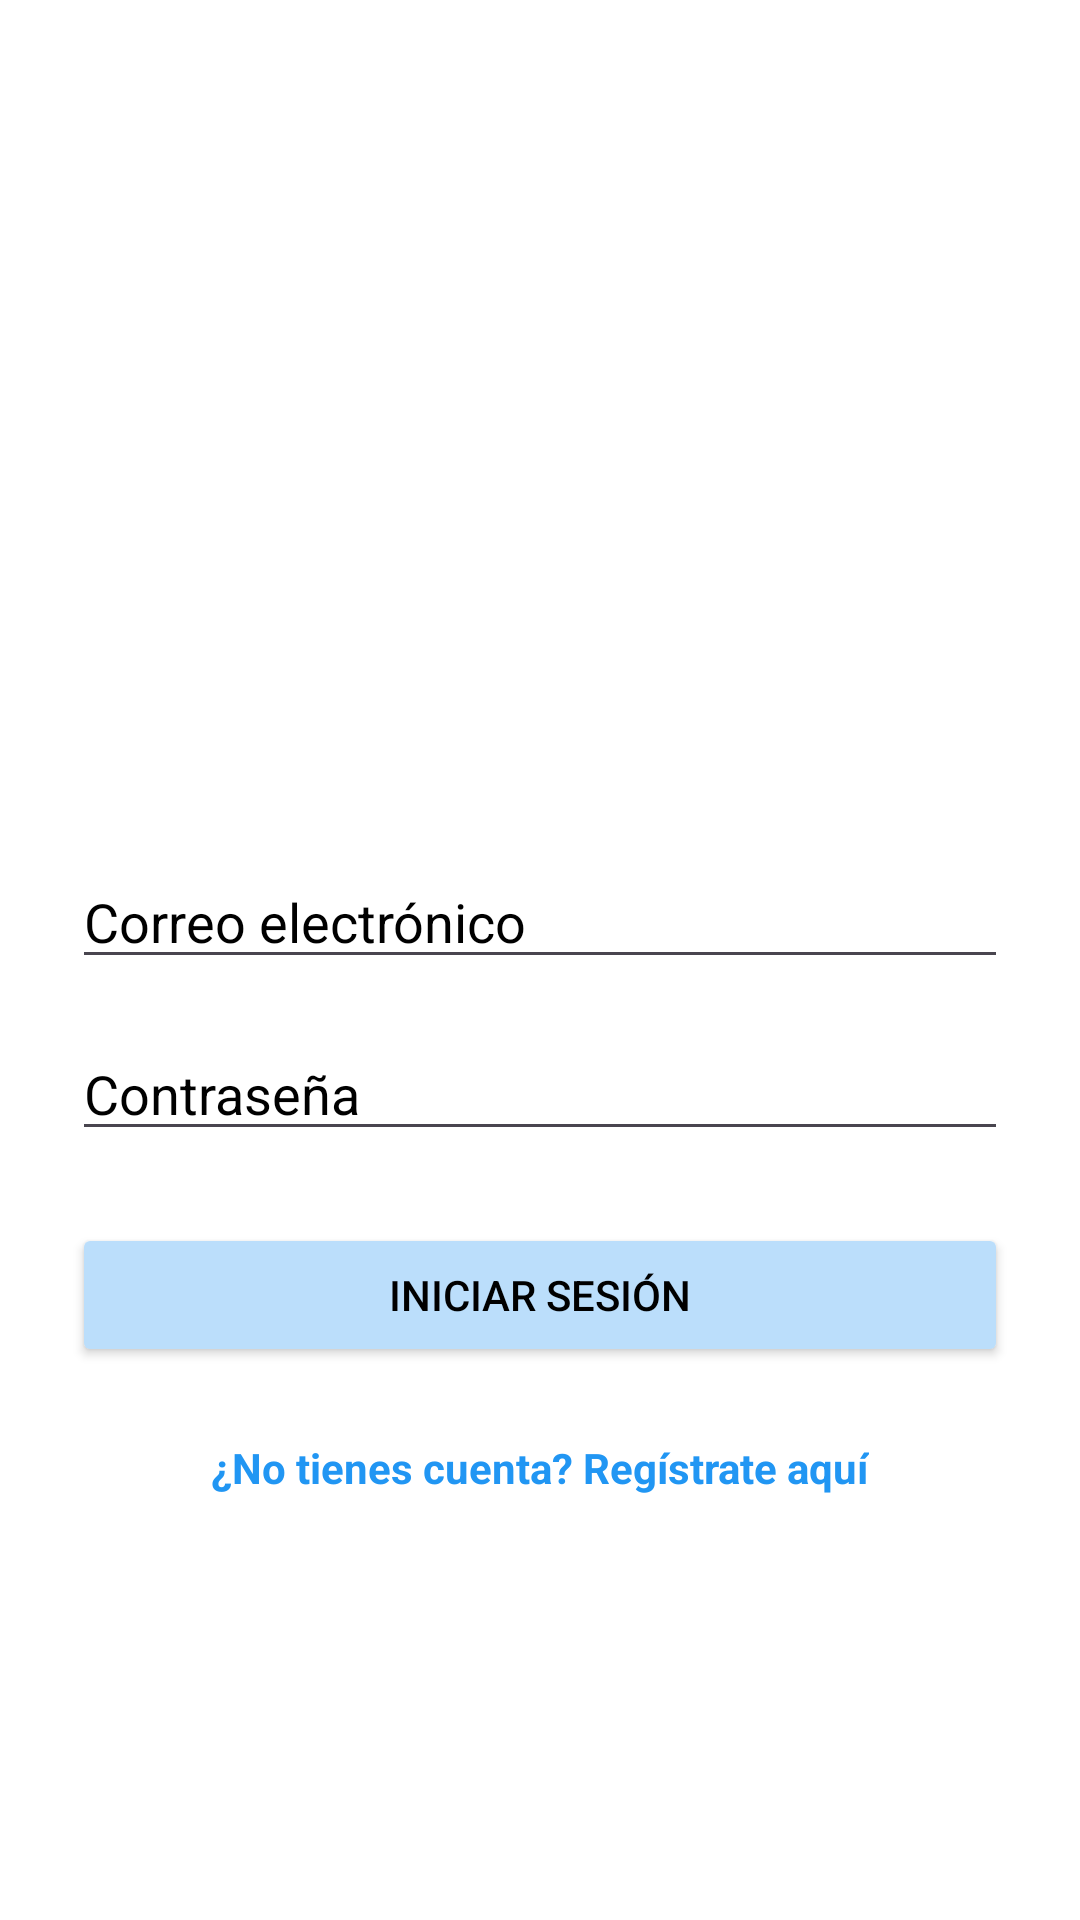

This screen was rendered from an Android layout file. Write that file and the resources it references.
<!-- AndroidManifest.xml: application theme Theme.NutriFit -->
<!-- res/layout/activity_login.xml -->
<?xml version="1.0" encoding="utf-8"?>
<LinearLayout xmlns:android="http://schemas.android.com/apk/res/android"
    xmlns:tools="http://schemas.android.com/tools"
    android:orientation="vertical"
    android:gravity="center"
    android:layout_width="match_parent"
    android:layout_height="match_parent"
    android:background="#FFFFFF"
    android:padding="24dp"
    tools:context=".LoginActivity">

    <ImageView
        android:src="@mipmap/ic_logo"
        android:layout_width="120dp"
        android:layout_height="120dp"
        android:background="@drawable/circle_background"
        android:padding="16dp"
        android:layout_marginBottom="24dp"
        android:contentDescription="Logo" />

    <EditText
        android:id="@+id/etEmail"
        android:layout_width="match_parent"
        android:layout_height="wrap_content"
        android:hint="Correo electrónico"
        android:textColorHint="@color/black"
        android:inputType="textEmailAddress"
        android:textColor="#000000"
        android:layout_marginBottom="16dp"/>

    <EditText
        android:id="@+id/etPassword"
        android:layout_width="match_parent"
        android:layout_height="wrap_content"
        android:hint="Contraseña"
        android:textColorHint="@color/black"
        android:inputType="textPassword"
        android:textColor="#000000"
        android:layout_marginBottom="24dp"/>

    <Button
        android:id="@+id/btnLogin"
        android:layout_width="match_parent"
        android:layout_height="wrap_content"
        android:text="Iniciar sesión"
        android:backgroundTint="#BBDEFB"
        android:textColor="#000000"
        android:layout_marginBottom="16dp"/>

    <TextView
        android:id="@+id/tvIrRegister"
        android:layout_width="wrap_content"
        android:layout_height="wrap_content"
        android:text="¿No tienes cuenta? Regístrate aquí"
        android:textColor="#2196F3"
        android:textStyle="bold"
        android:layout_marginTop="8dp"/>
</LinearLayout>
<!-- resources referenced by this layout -->
<resources>
  <color name="black">#000000</color>
  <!-- mipmap ic_logo (mipmap-anydpi-v26) -->
  <?xml version="1.0" encoding="utf-8"?>
  <adaptive-icon xmlns:android="http://schemas.android.com/apk/res/android">
      <background android:drawable="@mipmap/ic_logo_background"/>
      <foreground android:drawable="@mipmap/ic_logoimage"/>
  </adaptive-icon>
  <style name="Theme.NutriFit" parent="Base.Theme.NutriFit" />
  <style name="Base.Theme.NutriFit" parent="Theme.Material3.DayNight.NoActionBar">
          
          
          <item name="android:windowBackground">@color/white</item>
  
      </style>
  <color name="white">#FFFFFF</color>
</resources>
